Run: headless pygame with SDL's dummy video driver; simulated clock (each Clock.tick advances the game by its frame time, no real sleeping); random seed 0; keys injected as events and as key.get_pressed() state; no mouse input.
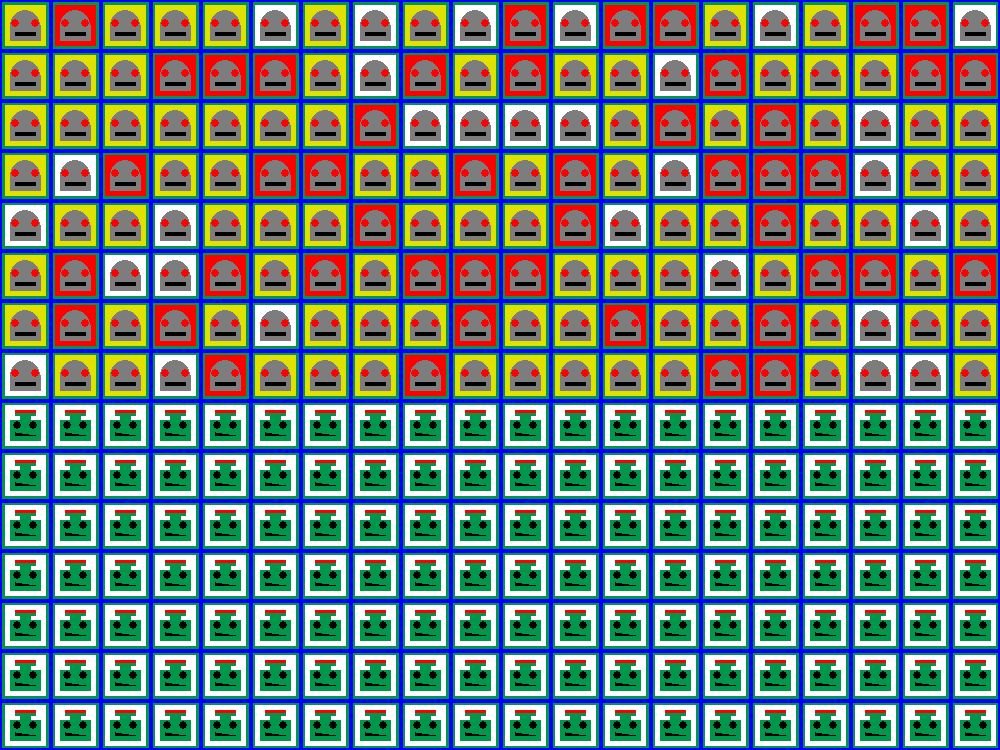
Frame 1 of 4 · flips 1–60 · no input
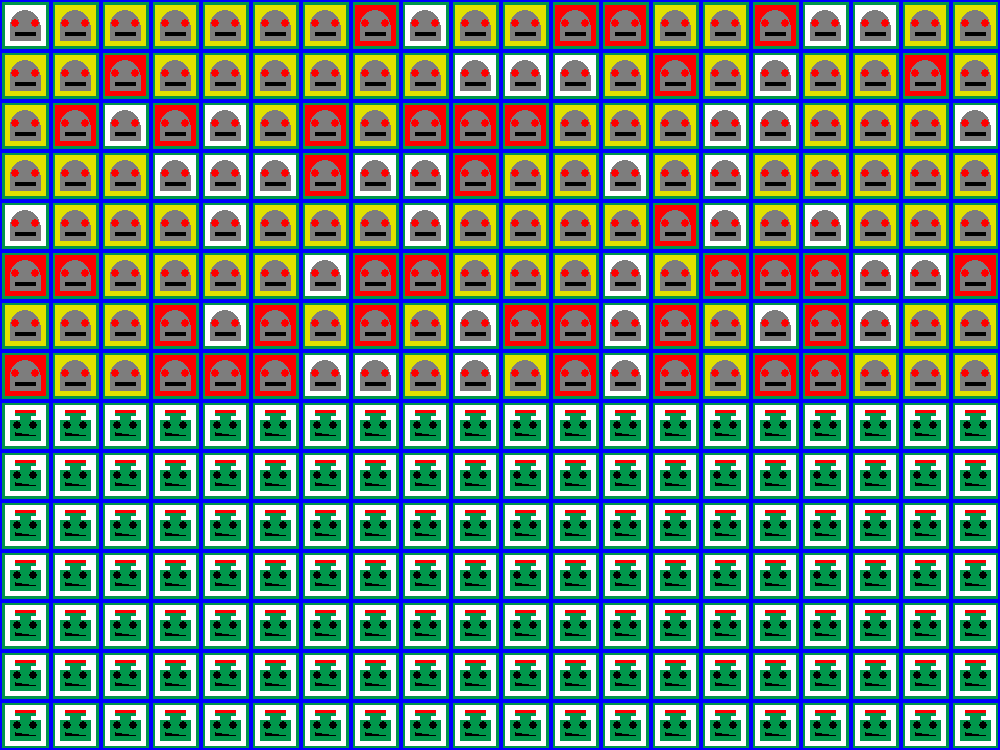
Frame 2 of 4 · flips 61–180 · tapped SPACE, RETURN · held RIGHT (→), D
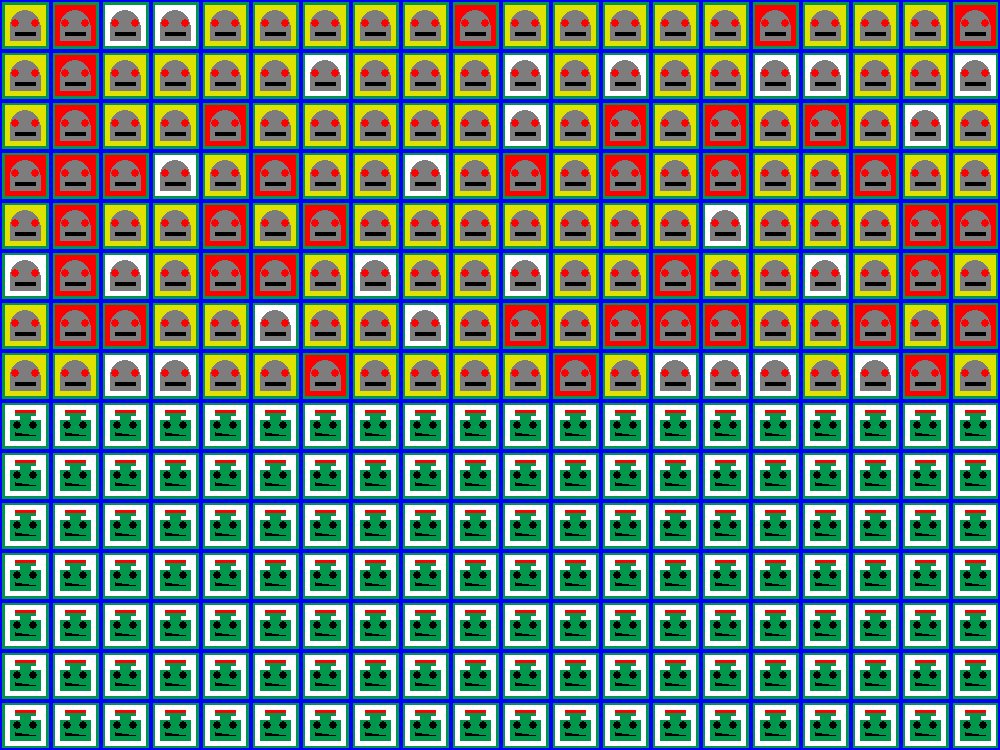
Frame 3 of 4 · flips 181–300 · held DOWN (↓), S
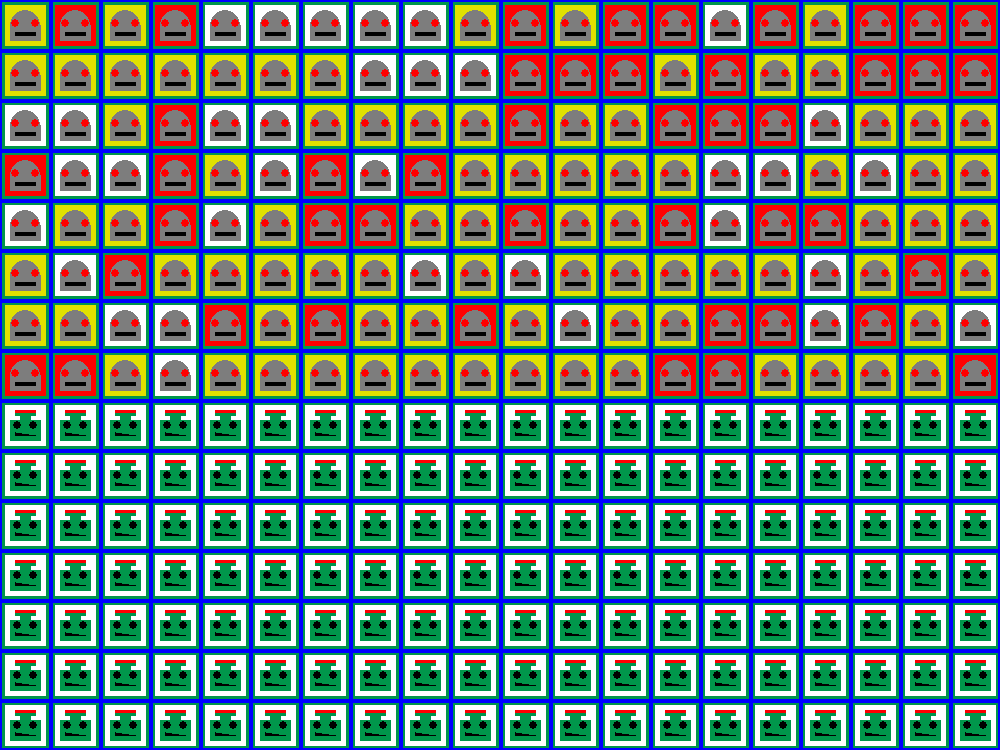
Frame 4 of 4 · flips 301–420 · held LEFT (←), A, UP (↑), W

The pygame program that drew these frames:

import pygame
import random

# Поле получилось 20 на 15 (Вы просили уменьшить)

WIDTH = 1000
HEIGHT = 750
FPS = 10
pole_x = 20
pole_y = 15
move = 50

white = (255, 255, 255)
gray = (125, 125, 125)
black = (0, 0, 0)
red = (255, 0, 0)
yellow = (225, 225, 0)
blue = (0, 0, 255)
green = (0, 150, 75)

pygame.init()
pygame.mixer.init()
screen = pygame.display.set_mode((WIDTH, HEIGHT))
pygame.display.set_caption("Evolution")
clock = pygame.time.Clock()

running = True
while running:
    clock.tick(FPS)
    for event in pygame.event.get():
        if event.type == pygame.QUIT:
            running = False
    x = 0
    y = 0
    x1 = -45
    y1 = -45
    x2 = -5
    y2 = -5
    screen.fill(green)
    pygame.draw.rect(screen, blue, (0, 0, WIDTH, HEIGHT), 2)
    for i in range(pole_x):
        x += move
        pygame.draw.line(screen, blue, [x, HEIGHT], [x, 0], 4)
    for i in range(pole_y):
        y += move
        pygame.draw.line(screen, blue, [0, y], [WIDTH, y], 4)
    # pygame.draw.rect(screen, white, (x1, y1, x2, y2))
    for i in range(pole_y):
        y1 += move
        y2 += move
        x1 = -45
        x2 = -5
        for j in range(pole_x):
            x1 += move
            x2 += move
            energy = random.randint(10, 100) # Пока что рандомное значение из-за этого на экране часто меняются цвета
            if i < pole_y / 2:  # Здесь должно быть условие на то что в этой клетке бот
                if energy <= 25:
                    pygame.draw.polygon(screen, white, [[x1, y1], [x1, y2], [x2, y2], [x2, y1]])
                elif energy <= 75:
                    pygame.draw.polygon(screen, yellow, [[x1, y1], [x1, y2], [x2, y2], [x2, y1]])
                else:
                    pygame.draw.polygon(screen, red, [[x1, y1], [x1, y2], [x2, y2], [x2, y1]])
                pygame.draw.circle(screen, gray, ((x1 + x2) / 2 + 0.25, (y1 + y2) / 2), 15)
                pygame.draw.polygon(screen, gray,
                                    [[x1 + 5, y1 + 20], [x1 + 5, y2 - 5], [x2 - 5, y2 - 5], [x2 - 5, y1 + 20]])
                pygame.draw.circle(screen, gray, ((x1 + x2) / 2 + 0.25, (y1 + y2) / 2), 15)
                pygame.draw.circle(screen, red, ((x1 + x2) / 2 + 10, (y1 + y2) / 2 - 2), 4)
                pygame.draw.circle(screen, red, ((x1 + x2) / 2 - 10, (y1 + y2) / 2 - 2), 4)
                pygame.draw.polygon(screen, black,
                                    [[x1 + 10, y1 + 27], [x1 + 10, y2 - 10], [x2 - 10, y2 - 10], [x2 - 10, y1 + 27]])
            else: # Здесь должно быть условие на то что в этой клетке яд
                pygame.draw.polygon(screen, white, [[x1, y1], [x1, y2], [x2, y2], [x2, y1]])
                pygame.draw.polygon(screen, green,
                                    [[x1 + 10, y1 + 5], [x1 + 10, y2 - 30], [x2 - 10, y2 - 30], [x2 - 10, y1 + 5]])
                pygame.draw.polygon(screen, green,
                                    [[x1 + 15, y1 + 10], [x1 + 15, y2 - 25], [x2 - 15, y2 - 25], [x2 - 15, y1 + 10]])
                pygame.draw.polygon(screen, green,
                                    [[x1 + 5, y1 + 15], [x1 + 5, y2 - 5], [x2 - 5, y2 - 5], [x2 - 5, y1 + 15]])
                pygame.draw.circle(screen, black, ((x1 + x2) / 2 + 8, (y1 + y2) / 2), 4)
                pygame.draw.circle(screen, black, ((x1 + x2) / 2 - 8, (y1 + y2) / 2), 4)
                pygame.draw.polygon(screen, black,
                                    [[x1 + 10, y1 + 27], [x1 + 10, y2 - 10], [x2 - 10, y2 - 10]])
                pygame.draw.polygon(screen, red,
                                    [[x1 + 10, y1 + 5], [x1 + 10, y2 - 33], [x2 - 10, y2 - 33], [x2 - 10, y1 + 5]])
    pygame.display.flip()
pygame.quit()
